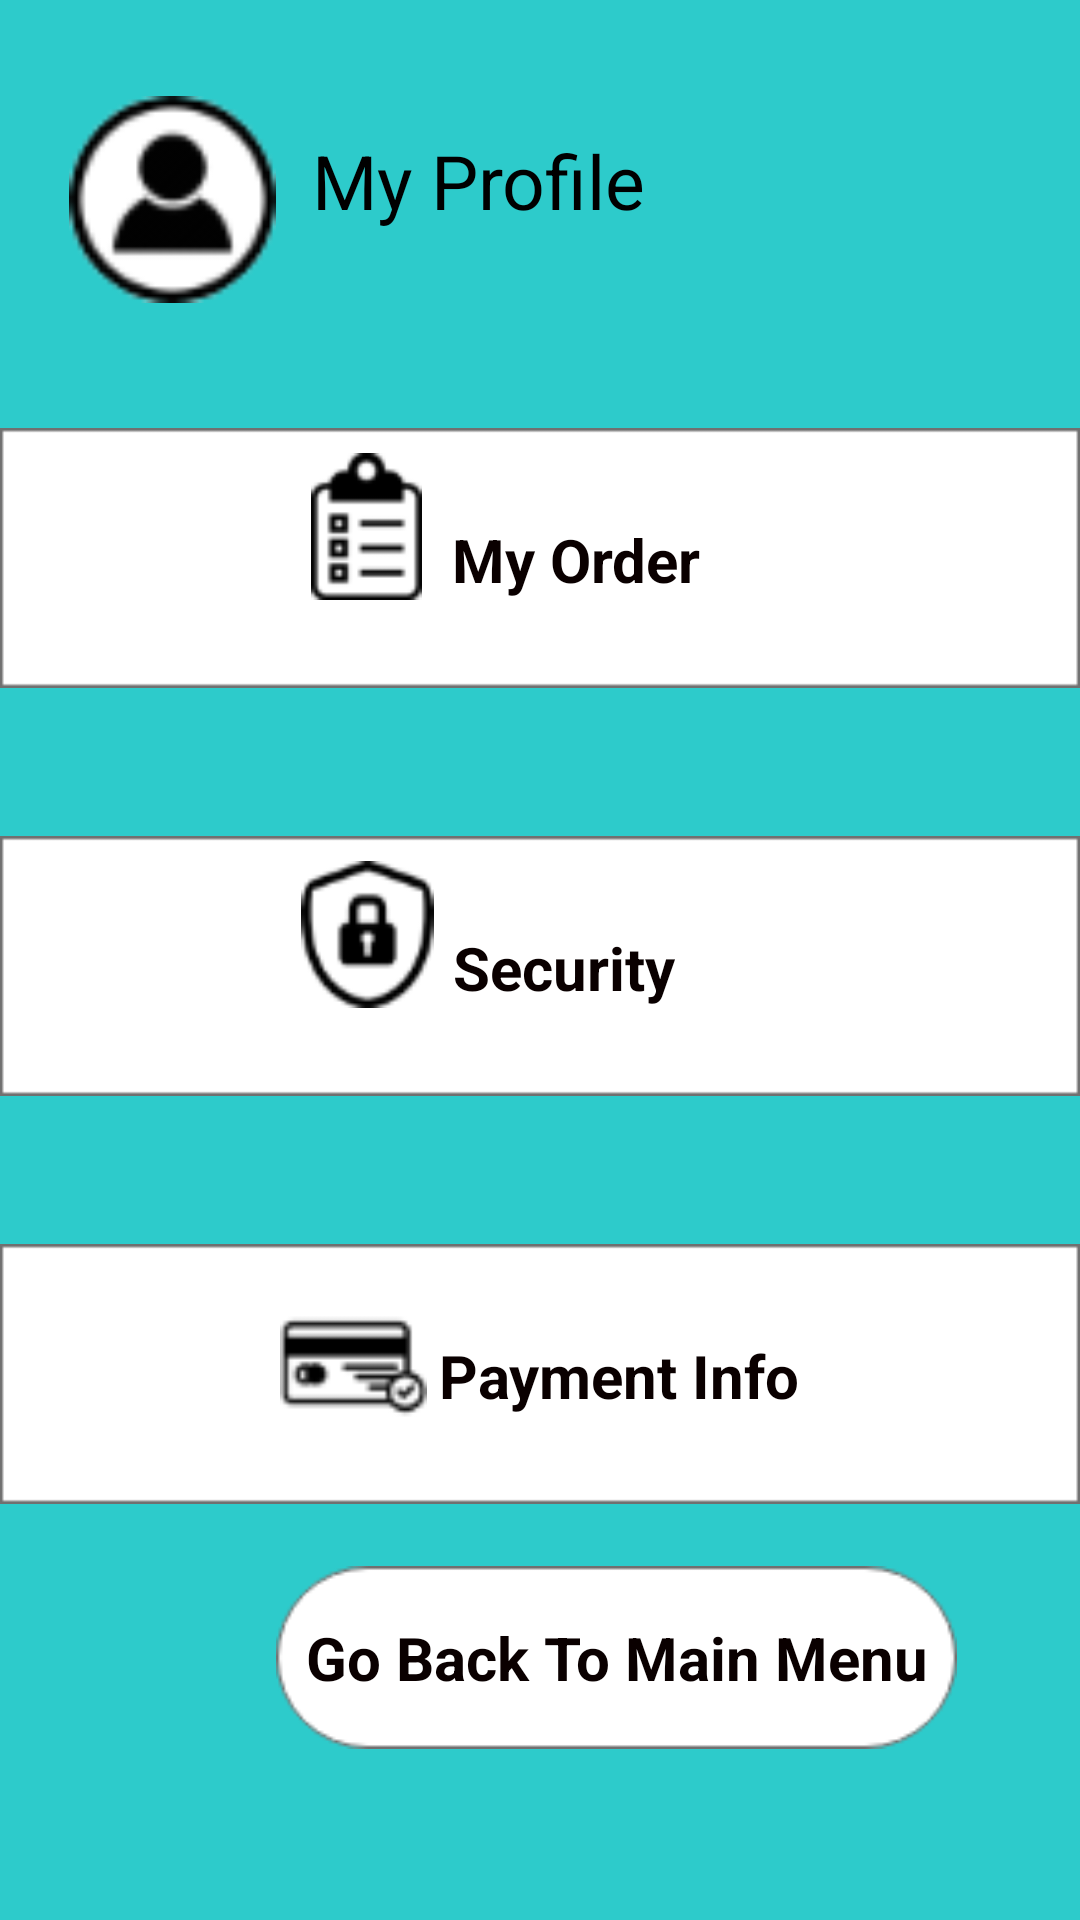

Layout XML and referenced resources for this Android screen:
<!-- AndroidManifest.xml: application theme Theme.Group13app -->
<!-- res/layout/activity_main.xml -->
<?xml version="1.0" encoding="utf-8"?>
<androidx.constraintlayout.widget.ConstraintLayout xmlns:android="http://schemas.android.com/apk/res/android"
    xmlns:app="http://schemas.android.com/apk/res-auto"
    xmlns:tools="http://schemas.android.com/tools"
    android:layout_width="match_parent"
    android:layout_height="match_parent"
    android:background="#2dcbcb"
    tools:context=".MainActivity">

    <TextView
        android:layout_width="123dp"
        android:layout_height="40dp"
        android:lineSpacingExtra="1.3sp"
        android:text="@string/my_profile"
        android:textColor="#000000"
        android:textSize="25sp"
        android:textStyle="normal"
        app:layout_constraintBottom_toBottomOf="parent"
        app:layout_constraintEnd_toEndOf="parent"
        app:layout_constraintHorizontal_bias="0.037"
        app:layout_constraintStart_toEndOf="@+id/imageView"
        app:layout_constraintTop_toTopOf="parent"
        app:layout_constraintVertical_bias="0.072" />

    <ImageView
        android:id="@+id/imageView"
        android:layout_width="83dp"
        android:layout_height="69dp"
        android:layout_marginStart="16dp"
        android:layout_marginLeft="16dp"
        android:layout_marginTop="32dp"
        app:layout_constraintStart_toStartOf="parent"
        app:layout_constraintTop_toTopOf="parent"
        app:srcCompat="@drawable/profile" />

    <ImageView
        android:id="@+id/imageView3"
        android:layout_width="match_parent"
        android:layout_height="100dp"
        android:layout_marginTop="136dp"
        app:layout_constraintEnd_toEndOf="parent"
        app:layout_constraintHorizontal_bias="0.0"
        app:layout_constraintStart_toStartOf="parent"
        app:layout_constraintTop_toTopOf="parent"
        app:srcCompat="@drawable/rectangle_12" />

    <ImageView
        android:id="@+id/rect"
        android:layout_width="match_parent"
        android:layout_height="100dp"
        android:layout_marginTop="36dp"
        app:layout_constraintEnd_toEndOf="parent"
        app:layout_constraintStart_toStartOf="parent"
        app:layout_constraintTop_toBottomOf="@+id/imageView3"
        app:srcCompat="@drawable/rectangle_12" />

    <ImageView
        android:id="@+id/rect2"
        android:layout_width="match_parent"
        android:layout_height="100dp"
        android:layout_marginTop="36dp"
        app:layout_constraintEnd_toEndOf="parent"
        app:layout_constraintStart_toStartOf="parent"
        app:layout_constraintTop_toBottomOf="@+id/rect"
        app:srcCompat="@drawable/rectangle_12" />

    <TextView
        android:id="@+id/myorder"
        android:layout_width="wrap_content"

        android:layout_height="wrap_content"
        android:lineSpacingExtra="2.3sp"
        android:text="@string/my_order"
        android:textColor="#0a0000"
        android:textSize="20sp"
        android:textStyle="bold"
        app:layout_constraintBottom_toBottomOf="@+id/imageView3"
        app:layout_constraintEnd_toEndOf="@+id/imageView3"
        app:layout_constraintHorizontal_bias="0.544"
        app:layout_constraintStart_toStartOf="@+id/imageView3"
        app:layout_constraintTop_toTopOf="@+id/imageView3"
        app:layout_constraintVertical_bias="0.506" />

    <TextView
        android:id="@+id/security"
        android:layout_width="wrap_content"

        android:layout_height="wrap_content"
        android:lineSpacingExtra="2.3sp"
        android:text="@string/security"
        android:textColor="#0a0000"
        android:textSize="20sp"
        android:textStyle="bold"
        app:layout_constraintBottom_toBottomOf="@+id/rect"
        app:layout_constraintEnd_toEndOf="@+id/rect"
        app:layout_constraintHorizontal_bias="0.528"
        app:layout_constraintStart_toStartOf="@+id/rect"
        app:layout_constraintTop_toTopOf="@+id/rect"
        app:layout_constraintVertical_bias="0.506" />

    <TextView
        android:id="@+id/payment"
        android:layout_width="wrap_content"

        android:layout_height="wrap_content"
        android:lineSpacingExtra="2.3sp"
        android:text="@string/payment"
        android:textColor="#0a0000"
        android:textSize="20sp"
        android:textStyle="bold"
        app:layout_constraintBottom_toBottomOf="@+id/rect2"
        app:layout_constraintEnd_toEndOf="@+id/rect2"
        app:layout_constraintHorizontal_bias="0.61"
        app:layout_constraintStart_toStartOf="@+id/rect2"
        app:layout_constraintTop_toTopOf="@+id/rect2"
        app:layout_constraintVertical_bias="0.506" />

    <ImageView
        android:id="@+id/imageView5"
        android:layout_width="57dp"
        android:layout_height="49dp"
        app:layout_constraintBottom_toBottomOf="@+id/imageView3"
        app:layout_constraintEnd_toStartOf="@+id/myorder"
        app:layout_constraintHorizontal_bias="1.0"
        app:layout_constraintStart_toStartOf="@+id/imageView3"
        app:layout_constraintTop_toTopOf="@+id/imageView3"
        app:layout_constraintVertical_bias="0.294"
        app:srcCompat="@drawable/order" />

    <ImageView
        android:id="@+id/imageView6"
        android:layout_width="57dp"
        android:layout_height="49dp"
        app:layout_constraintBottom_toBottomOf="@+id/rect"
        app:layout_constraintEnd_toStartOf="@+id/security"
        app:layout_constraintHorizontal_bias="1.0"
        app:layout_constraintStart_toStartOf="@+id/rect"
        app:layout_constraintTop_toTopOf="@+id/rect"
        app:layout_constraintVertical_bias="0.294"
        app:srcCompat="@drawable/security" />

    <ImageView
        android:id="@+id/imageView7"
        android:layout_width="57dp"
        android:layout_height="49dp"
        app:layout_constraintBottom_toBottomOf="@+id/rect2"
        app:layout_constraintEnd_toStartOf="@+id/payment"
        app:layout_constraintHorizontal_bias="1.0"
        app:layout_constraintStart_toStartOf="@+id/rect2"
        app:layout_constraintTop_toTopOf="@+id/rect2"
        app:layout_constraintVertical_bias="0.45"
        app:srcCompat="@drawable/payment" />

    <ImageView
        android:id="@+id/imageView8"
        android:layout_width="227dp"
        android:layout_height="115dp"
        android:layout_marginStart="92dp"
        android:layout_marginLeft="92dp"
        android:layout_marginEnd="92dp"
        android:layout_marginRight="92dp"
        app:layout_constraintBottom_toBottomOf="parent"
        app:layout_constraintEnd_toEndOf="parent"
        app:layout_constraintHorizontal_bias="0.0"
        app:layout_constraintStart_toStartOf="parent"
        app:layout_constraintTop_toTopOf="parent"
        app:layout_constraintVertical_bias="0.943"
        app:srcCompat="@drawable/rectangle_16" />

    <TextView
        android:id="@+id/backmain"
        android:layout_width="wrap_content"
        android:layout_height="wrap_content"
        android:text="@string/backmain"
        android:textColor="#0a0000"
        android:textSize="20sp"
        android:textStyle="bold"
        app:layout_constraintBottom_toBottomOf="@+id/imageView8"
        app:layout_constraintEnd_toEndOf="@+id/imageView8"
        app:layout_constraintStart_toStartOf="@+id/imageView8"
        app:layout_constraintTop_toTopOf="@+id/imageView8" />

</androidx.constraintlayout.widget.ConstraintLayout>
<!-- resources referenced by this layout -->
<resources>
  <!-- drawable order: png bitmap (drawable-hdpi, 755 bytes) -->
  <!-- drawable payment: png bitmap (drawable-hdpi, 510 bytes) -->
  <!-- drawable profile: png bitmap (drawable-hdpi, 966 bytes) -->
  <!-- drawable rectangle_12: png bitmap (drawable-hdpi, 362 bytes) -->
  <!-- drawable rectangle_16: png bitmap (drawable-hdpi, 1248 bytes) -->
  <!-- drawable security: png bitmap (drawable-hdpi, 1011 bytes) -->
  <string name="backmain">Go Back To Main Menu</string>
  <string name="my_order">My Order</string>
  <string name="my_profile">My Profile</string>
  <string name="payment">Payment Info</string>
  <string name="security">Security</string>
  <style name="Theme.Group13app" parent="Theme.MaterialComponents.DayNight.NoActionBar">
          
          <item name="colorPrimary">@color/purple_500</item>
          <item name="colorPrimaryVariant">@color/purple_700</item>
          <item name="colorOnPrimary">@color/white</item>
          
          <item name="colorSecondary">@color/teal_200</item>
          <item name="colorSecondaryVariant">@color/teal_700</item>
          <item name="colorOnSecondary">@color/black</item>
          
          <item name="android:statusBarColor" tools:targetApi="l">?attr/colorPrimaryVariant</item>
          
      </style>
  <!-- not gathered from this repository: default colours our renderer supplied (Android Studio template values) -->
  <color name="purple_500">#FF6200EE</color>
  <color name="purple_700">#FF3700B3</color>
  <color name="teal_200">#FF03DAC5</color>
  <color name="teal_700">#FF018786</color>
  <color name="black">#FF000000</color>
  <color name="white">#FFFFFFFF</color>
</resources>
